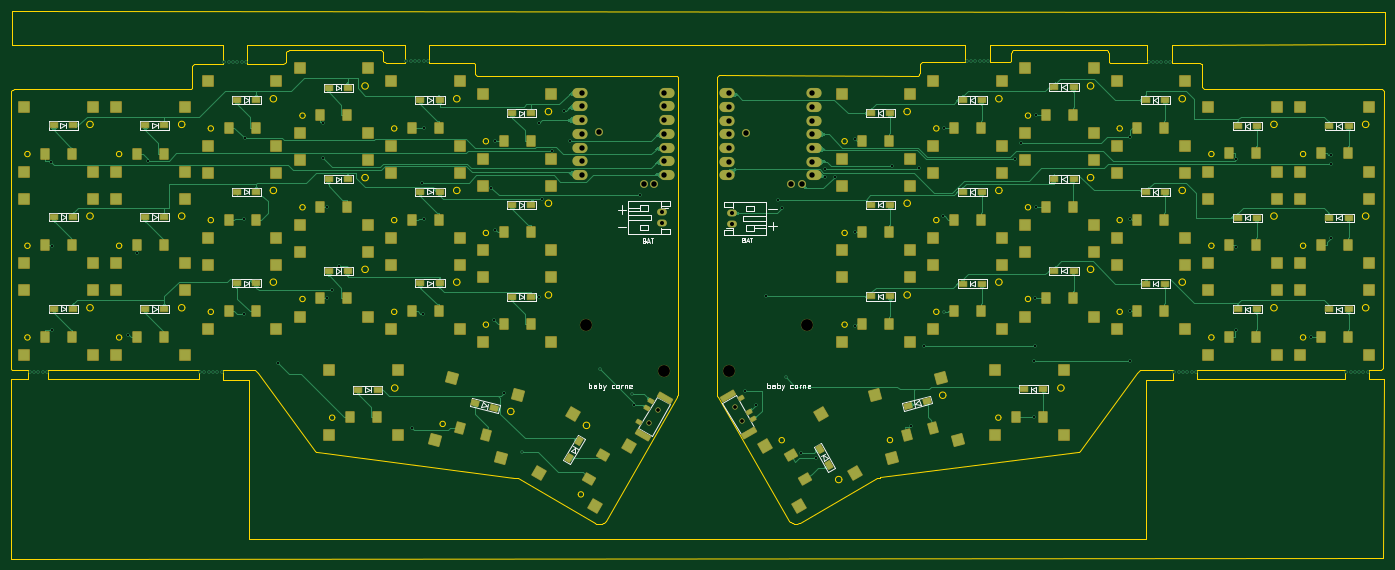
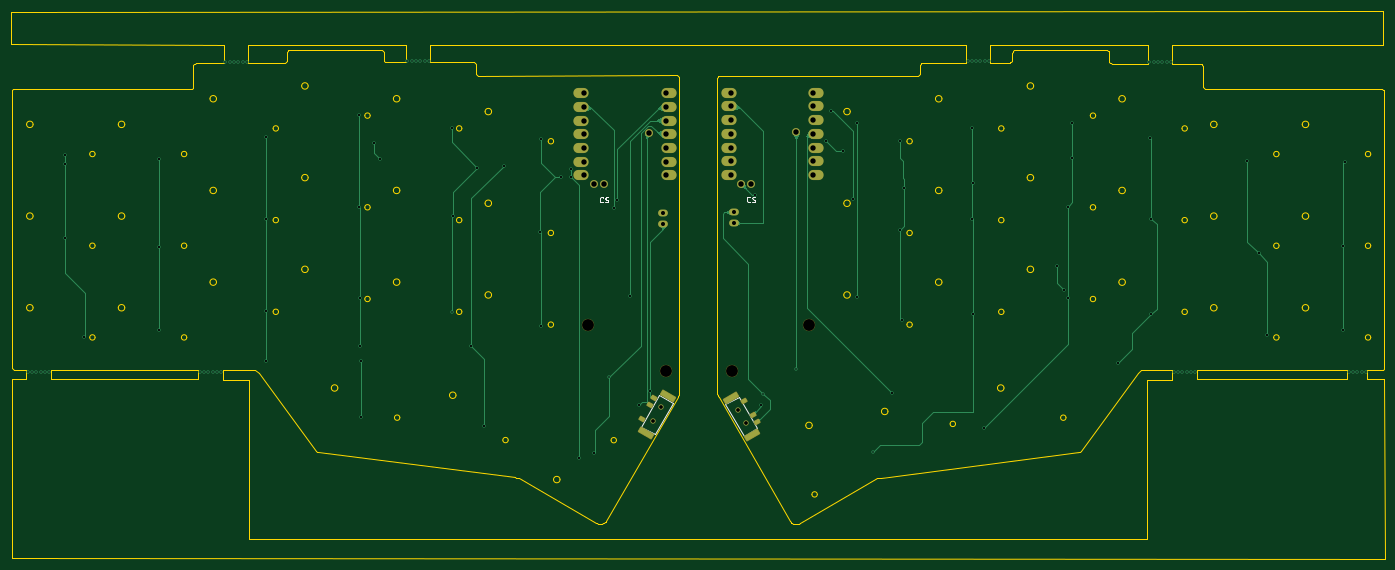
Circuit board: 11 layer files. Board 254.7 x 101.7 mm.
- bottom_copper: _autosave-corne-xiao-B_Cu.gbr (22977 bytes)
- bottom_mask: _autosave-corne-xiao-B_Mask.gbr (3092 bytes)
- paste: _autosave-corne-xiao-B_Paste.gbr (1180 bytes)
- bottom_silk: _autosave-corne-xiao-B_SilkS.gbr (6623 bytes)
- outline: _autosave-corne-xiao-Edge_Cuts.gbr (20840 bytes)
- top_copper: _autosave-corne-xiao-F_Cu.gbr (112190 bytes)
- top_mask: _autosave-corne-xiao-F_Mask.gbr (14695 bytes)
- paste: _autosave-corne-xiao-F_Paste.gbr (11723 bytes)
- top_silk: _autosave-corne-xiao-F_SilkS.gbr (44744 bytes)
- drill: _autosave-corne-xiao-NPTH.drl (174 bytes)
- drill: _autosave-corne-xiao-PTH.drl (2603 bytes)

=== bottom_copper: _autosave-corne-xiao-B_Cu.gbr (22977 bytes, source omitted) ===
=== bottom_mask: _autosave-corne-xiao-B_Mask.gbr (3092 bytes, source withheld) ===
=== paste: _autosave-corne-xiao-B_Paste.gbr (1180 bytes, source withheld) ===
=== bottom_silk: _autosave-corne-xiao-B_SilkS.gbr (6623 bytes, source omitted) ===
=== outline: _autosave-corne-xiao-Edge_Cuts.gbr (20840 bytes, source omitted) ===
=== top_copper: _autosave-corne-xiao-F_Cu.gbr (112190 bytes, source omitted) ===
=== top_mask: _autosave-corne-xiao-F_Mask.gbr (14695 bytes, source omitted) ===
=== paste: _autosave-corne-xiao-F_Paste.gbr (11723 bytes, source omitted) ===
=== top_silk: _autosave-corne-xiao-F_SilkS.gbr (44744 bytes, source omitted) ===
=== drill: _autosave-corne-xiao-NPTH.drl ===
M48
INCH
T1C0.0276
T2C0.0866
%
G90
G05
T1
X-1.0217Y0.0944
X-0.961Y0.1957
X-0.3987Y0.2166
X-0.3414Y0.1133
T2
X-1.4836Y0.812
X-0.9154Y0.4766
X-0.4383Y0.4762
X0.1299Y0.8117
M30

=== drill: _autosave-corne-xiao-PTH.drl ===
M48
INCH
T1C0.0118
T2C0.0157
T3C0.0295
T4C0.0394
T5C0.0400
%
G90
G05
T1
X-5.5446Y0.4728
X-5.5132Y0.4728
X-5.4819Y0.4728
X-5.4505Y0.4728
X-5.4191Y0.4728
X-4.3002Y0.4728
X-4.2688Y0.4728
X-4.2374Y0.4728
X-4.206Y0.4728
X-4.1747Y0.4728
X-4.1433Y0.4728
X-4.1224Y2.7317
X-4.091Y2.7317
X-4.0596Y2.7317
X-4.0283Y2.7317
X-3.9969Y2.7317
X-3.9655Y2.7317
X-2.7942Y2.7421
X-2.7629Y2.7421
X-2.7315Y2.7421
X-2.7001Y2.7421
X-2.6688Y2.7421
X-2.6374Y2.7421
X-1.9472Y-0.1128
X-1.3825Y0.4937
X-1.1472Y0.3107
X-0.023Y0.431
X1.1275Y0.9111
X1.2947Y2.7421
X1.3261Y2.7421
X1.3575Y2.7421
X1.3888Y2.7421
X1.4202Y2.7421
X1.4516Y2.7421
X2.6228Y2.7317
X2.6542Y2.7317
X2.6856Y2.7317
X2.7169Y2.7317
X2.7483Y2.7317
X2.7797Y2.7317
X2.8111Y0.4728
X2.8424Y0.4728
X2.8738Y0.4728
X2.9052Y0.4728
X2.9366Y0.4728
X2.9679Y0.4728
X4.066Y0.4728
X4.0974Y0.4728
X4.1287Y0.4728
X4.1601Y0.4728
X4.1915Y0.4728
X4.2229Y0.4728
T2
X-5.3907Y2.0054
X-5.3795Y1.3931
X-5.3795Y0.7786
X-4.8258Y0.7434
X-4.7616Y1.3353
X-4.6772Y2.0127
X-3.9794Y1.5897
X-3.9794Y0.8948
X-3.9726Y2.1756
X-3.7354Y0.5356
X-3.4031Y2.2859
X-3.4031Y2.0303
X-3.3717Y1.6762
X-3.3717Y1.0069
X-3.338Y1.0689
X-3.2871Y1.2422
X-2.7563Y0.0582
X-2.6772Y1.8523
X-2.6752Y0.8948
X-2.6697Y2.2519
X-2.6697Y1.5897
X-2.1744Y1.8169
X-2.1563Y0.8493
X-2.1459Y2.1559
X-2.1459Y1.5081
X-2.0826Y0.3157
X-1.8284Y2.2846
X-1.8284Y1.0197
X-1.8038Y1.7321
X-1.7306Y2.086
X-1.6439Y2.3726
X-1.6021Y2.1588
X-1.1315Y0.2264
X-1.0872Y1.7631
X-0.3216Y0.3313
X-0.2426Y0.2323
X-0.1701Y1.0217
X-0.0797Y1.7277
X-0.0542Y1.6668
X0.0864Y-0.1196
X0.1973Y-0.1546
X0.2581Y1.9525
X0.2594Y1.8951
X0.3326Y1.8951
X0.4784Y2.1689
X0.4785Y0.8088
X0.4831Y1.4894
X0.7488Y1.9772
X0.8893Y0.076
X0.9436Y1.9626
X0.9849Y0.6631
X1.1206Y1.607
X1.1275Y2.2496
X1.6508Y2.0227
X1.6933Y2.1426
X1.7873Y0.5473
X1.7873Y0.1409
X1.7942Y1.0071
X1.7942Y0.6631
X1.8017Y1.678
X1.8021Y2.3435
X2.486Y1.5897
X2.486Y0.9136
X2.486Y0.5473
X2.4869Y2.1879
X3.2644Y2.0228
X3.2644Y1.3862
X3.2644Y0.7788
X3.8096Y0.7282
X3.9533Y2.0529
X3.9533Y1.9855
X3.9533Y1.4481
T3
X-0.9297Y1.6358
X-0.9297Y1.5571
X-0.4175Y1.6303
X-0.4175Y1.5516
T4
X-1.5118Y2.5088
X-1.5118Y2.4088
X-1.5118Y2.3088
X-1.5118Y2.2088
X-1.5118Y2.1088
X-1.5118Y2.0088
X-1.5118Y1.9088
X-0.9118Y2.5088
X-0.9118Y2.4088
X-0.9118Y2.3088
X-0.9118Y2.2088
X-0.9118Y2.1088
X-0.9118Y2.0088
X-0.9118Y1.9088
X-0.4372Y2.5056
X-0.4372Y2.4056
X-0.4372Y2.3056
X-0.4372Y2.2056
X-0.4372Y2.1056
X-0.4372Y2.0056
X-0.4372Y1.9056
X0.1628Y2.5056
X0.1628Y2.4056
X0.1628Y2.3056
X0.1628Y2.2056
X0.1628Y2.1056
X0.1628Y2.0056
X0.1628Y1.9056
T5
X-1.3868Y2.2213
X-1.0598Y1.8448
X-0.9848Y1.8448
X-0.3122Y2.2181
X0.0148Y1.8416
X0.0898Y1.8416
M30

